4-way image classification set "Dataset" from GitHub (daffakurnia11/Coffee-Beans-Roast-Level-Classification); label vocabulary: dark roast, green, light roast, medium roast.

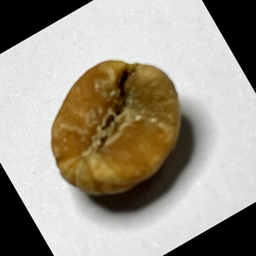
Label: light roast

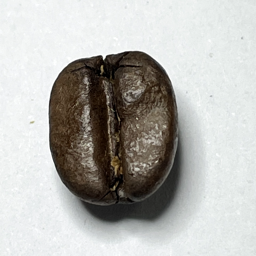
Label: dark roast

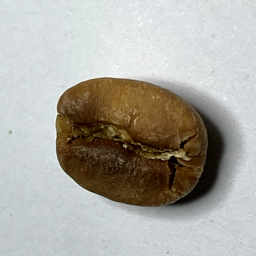
Label: light roast

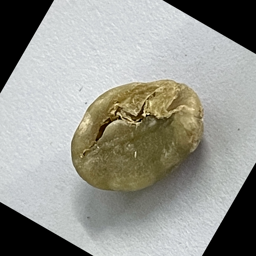
Label: green

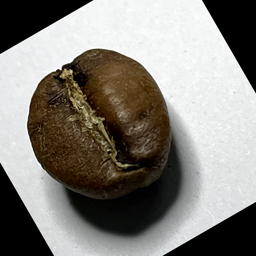
Label: medium roast

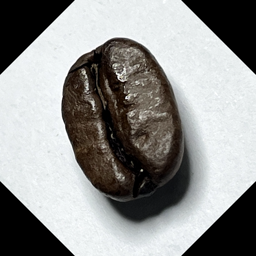
Label: dark roast
